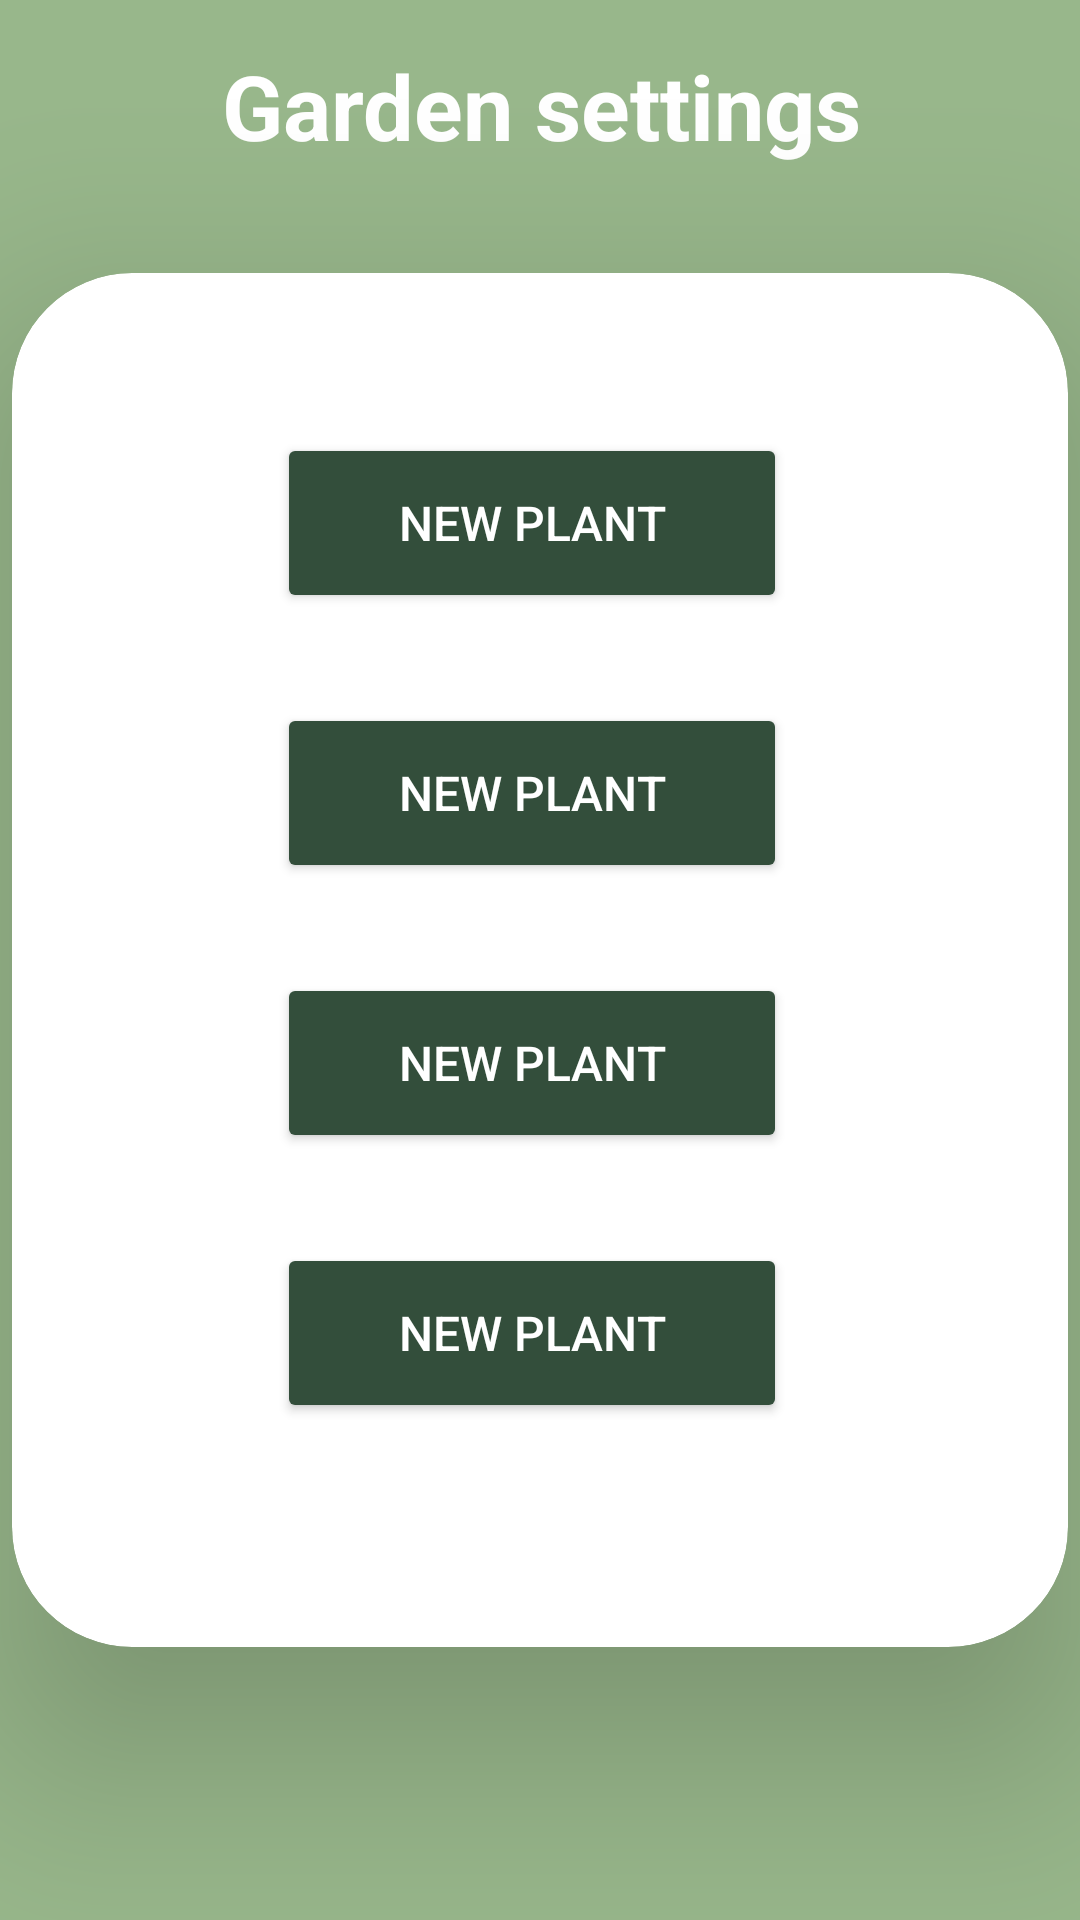

Write the Android layout XML for this screen, with the resource values it uses.
<!-- AndroidManifest.xml: application theme Theme.Egreen_fragmentApplication -->
<!-- res/layout/fragment_garden_settings.xml -->
<?xml version="1.0" encoding="utf-8"?>
<androidx.constraintlayout.widget.ConstraintLayout xmlns:android="http://schemas.android.com/apk/res/android"
    xmlns:app="http://schemas.android.com/apk/res-auto"
    xmlns:tools="http://schemas.android.com/tools"
    android:layout_width="match_parent"
    android:layout_height="match_parent"
    android:background="@color/main_theme"
    tools:context=".ui.main.GardenSettingsFragment">

    <androidx.cardview.widget.CardView
        android:id="@+id/newplantcontainer"
        android:layout_width="352dp"
        android:layout_height="458dp"
        android:layout_marginStart="16dp"
        android:layout_marginEnd="16dp"
        android:background="@color/white"
        app:cardBackgroundColor="?attr/colorSecondaryVariant"
        app:cardCornerRadius="40dp"

        app:cardElevation="40dp"
        app:layout_constraintBottom_toBottomOf="parent"
        app:layout_constraintEnd_toEndOf="parent"
        app:layout_constraintStart_toStartOf="parent"
        app:layout_constraintTop_toTopOf="parent">

        <LinearLayout
            android:id="@+id/pl"
            android:layout_width="307dp"
            android:layout_height="427dp"
            android:layout_marginStart="20dp"
            android:layout_marginTop="20dp"
            android:layout_marginEnd="20dp"
            android:gravity="center"
            android:orientation="vertical">

            <Button
                android:id="@+id/plant0"
                android:layout_width="170dp"
                android:layout_height="60dp"
                android:layout_marginBottom="30dp"
                android:backgroundTint="?attr/colorButtonNormal"
                android:text="@string/new_p"
                android:textColor="@color/white"
                android:textSize="16sp"
                app:layout_constraintBottom_toTopOf="@+id/plant1"
                app:layout_constraintEnd_toEndOf="parent"
                app:layout_constraintHorizontal_bias="0.5"
                app:layout_constraintStart_toStartOf="parent"
                app:layout_constraintTop_toTopOf="parent"
                app:layout_constraintVertical_chainStyle="packed" />

            <Button
                android:id="@+id/plant2"
                android:layout_width="170dp"
                android:layout_height="60dp"
                android:layout_marginBottom="30dp"
                android:backgroundTint="?attr/colorButtonNormal"
                android:text="@string/new_p"
                android:textColor="@color/white"
                android:textSize="16sp"
                app:layout_constraintBottom_toTopOf="@+id/plant3"
                app:layout_constraintEnd_toEndOf="parent"
                app:layout_constraintHorizontal_bias="0.5"
                app:layout_constraintStart_toStartOf="parent"
                app:layout_constraintTop_toBottomOf="@+id/plant1" />

            <Button
                android:id="@+id/plant1"
                android:layout_width="170dp"
                android:layout_height="60dp"
                android:layout_marginBottom="30dp"
                android:backgroundTint="?attr/colorButtonNormal"
                android:text="@string/new_p"
                android:textColor="@color/white"
                android:textSize="16sp"
                app:layout_constraintBottom_toTopOf="@+id/plant2"
                app:layout_constraintEnd_toEndOf="parent"
                app:layout_constraintHorizontal_bias="0.5"
                app:layout_constraintStart_toStartOf="parent"
                app:layout_constraintTop_toBottomOf="@+id/plant0" />

            <Button
                android:id="@+id/plant3"
                android:layout_width="170dp"
                android:layout_height="60dp"
                android:layout_marginBottom="30dp"
                android:backgroundTint="?attr/colorButtonNormal"
                android:text="@string/new_p"
                android:textColor="@color/white"
                android:textSize="16sp"
                app:layout_constraintBottom_toBottomOf="parent"
                app:layout_constraintEnd_toEndOf="parent"
                app:layout_constraintHorizontal_bias="0.5"
                app:layout_constraintStart_toStartOf="parent"
                app:layout_constraintTop_toBottomOf="@+id/plant2" />

        </LinearLayout>

    </androidx.cardview.widget.CardView>

    <TextView
        android:id="@+id/settingsTitle"
        android:layout_width="363dp"
        android:layout_height="61dp"
        android:layout_marginTop="16dp"
        android:layout_marginBottom="16dp"
        android:text="@string/garden_settings"
        android:textAlignment="center"
        android:textAllCaps="false"
        android:textColor="@color/white"
        android:textSize="30sp"
        android:textStyle="bold"
        app:layout_constraintBottom_toTopOf="@+id/newplantcontainer"
        app:layout_constraintEnd_toEndOf="parent"
        app:layout_constraintHorizontal_bias="0.50"
        app:layout_constraintStart_toStartOf="parent"
        app:layout_constraintTop_toTopOf="parent"
        app:layout_constraintVertical_bias="0.50"
        tools:ignore="NotSibling" />

</androidx.constraintlayout.widget.ConstraintLayout>
<!-- resources referenced by this layout -->
<resources>
  <color name="main_theme">#98B78B</color>
  <color name="white">#FFFFFFFF</color>
  <string name="garden_settings">Garden settings</string>
  <string name="new_p">NEW PLANT</string>
  <style name="Theme.Egreen_fragmentApplication" parent="Theme.MaterialComponents.DayNight.DarkActionBar">
          
          <item name="colorPrimary">@color/main_theme</item>
          <item name="colorPrimaryVariant">@color/blue</item>
          <item name="colorOnPrimary">@color/green_700</item>
          
          <item name="colorSecondary">@color/white</item>
          <item name="colorSecondaryVariant">@color/white</item>
          <item name="colorOnSecondary">@color/green_700</item>
          
          <item name="android:statusBarColor" tools:targetApi="l">@color/main_theme</item>
          
          <item name="colorButtonNormal">@color/green_700</item>
  
      </style>
  <color name="blue">#072F38</color>
  <color name="green_700">#334E3B</color>
</resources>
